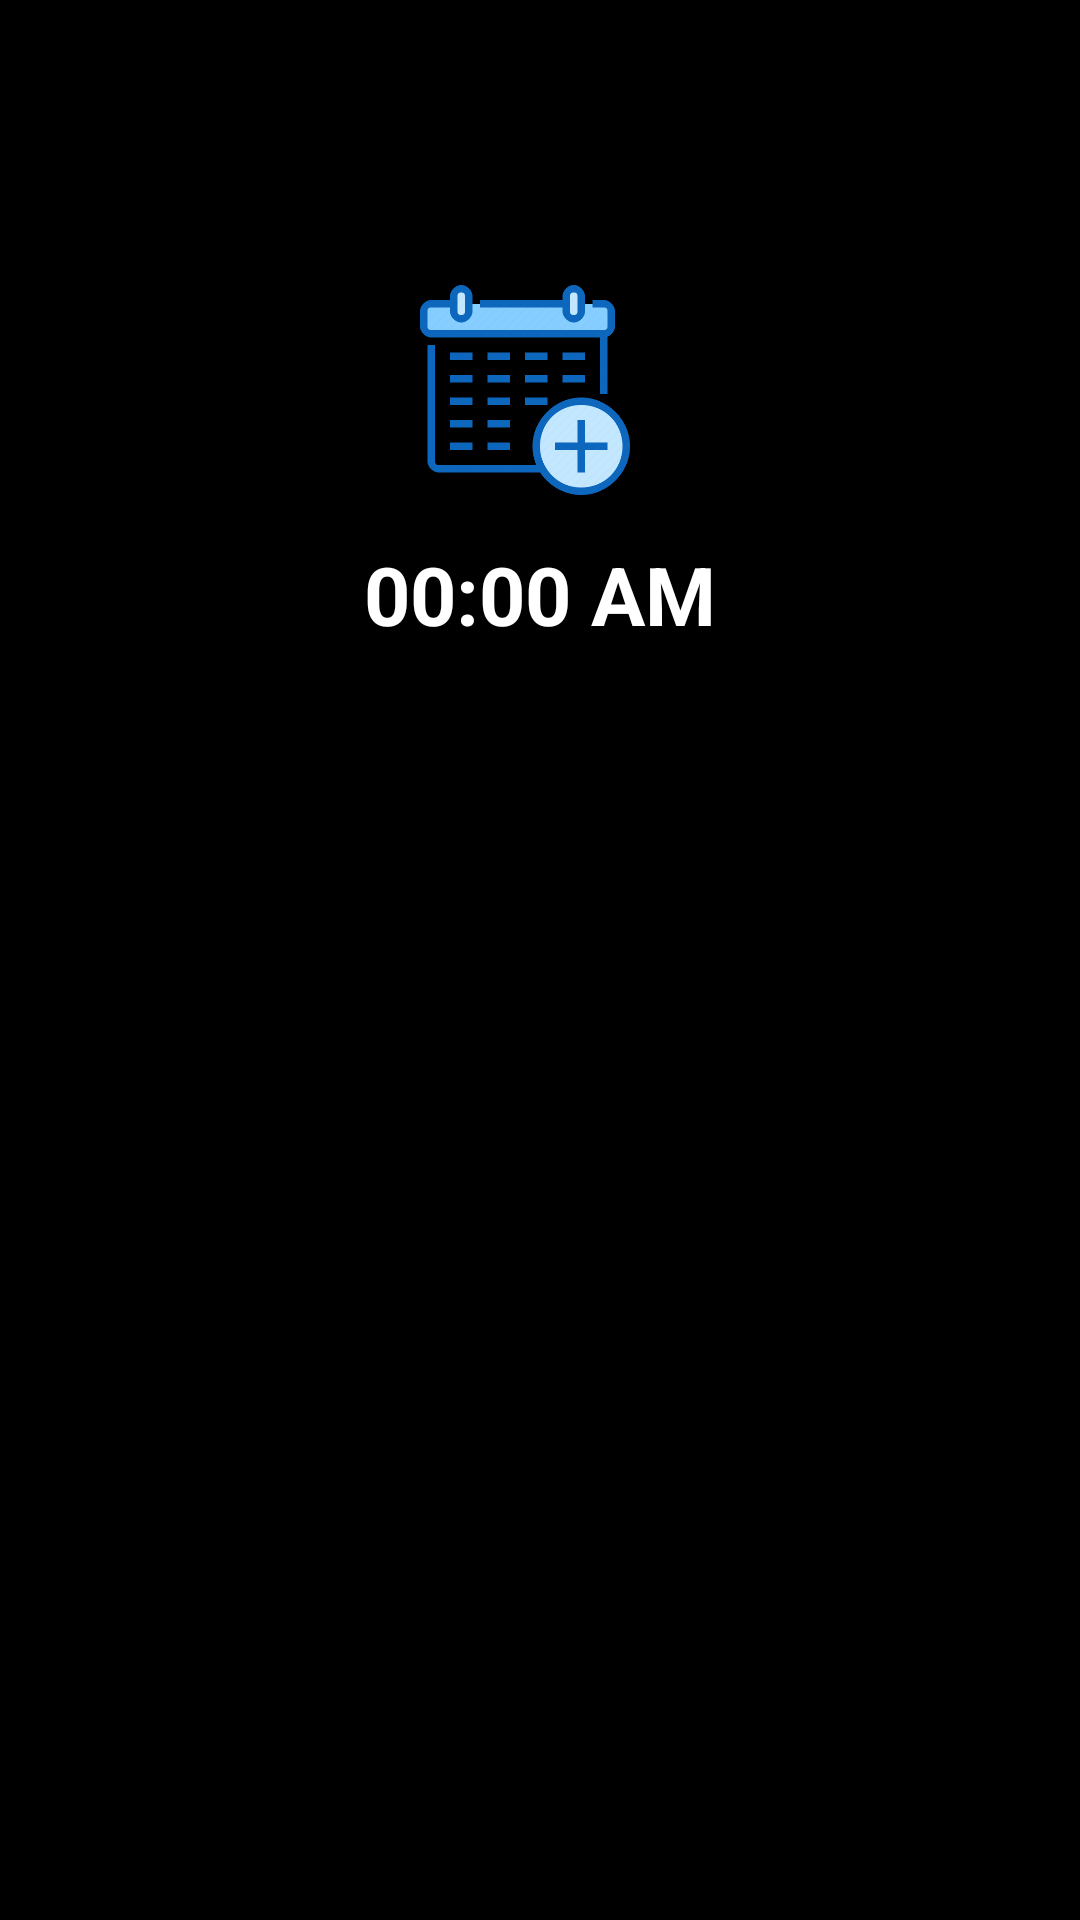

Reconstruct the res/layout file that produces this screen, plus the resources it refers to.
<!-- AndroidManifest.xml: application theme AppTheme -->
<!-- res/layout/add_newevent_layout.xml -->
<?xml version="1.0" encoding="utf-8"?>
<LinearLayout xmlns:android="http://schemas.android.com/apk/res/android"
    android:orientation="vertical"
    android:layout_width="match_parent"
    android:layout_height="wrap_content"
    android:background="#000000">
    <EditText
        android:layout_width="match_parent"
        android:layout_height="50dp"
        android:background="@drawable/white_rounded_background"
        android:hint="EVENT NAME"
        android:id="@+id/eventname"
        android:inputType="textShortMessage"
        android:layout_margin="20dp"
        android:gravity="center" />
    <LinearLayout
        android:layout_width="match_parent"
        android:layout_height="wrap_content"
        android:orientation="horizontal">
        <ImageButton
            android:id="@+id/seteventtime"
            android:layout_width="80dp"
            android:layout_height="80dp"
            android:layout_marginLeft="135dp"
            android:background="@drawable/add_clock"
            android:gravity="center" />
    </LinearLayout>
    <LinearLayout
        android:layout_width="match_parent"
        android:layout_height="wrap_content"
        android:orientation="horizontal">
        <TextView
            android:id="@+id/eventtime"
            android:layout_width="match_parent"
            android:layout_height="wrap_content"
            android:layout_margin="10dp"
            android:gravity="center"
            android:text="00:00 AM"
            android:textColor="@android:color/white"
            android:textSize="27sp"
            android:textStyle="bold" />
    </LinearLayout>

    <Button
        android:layout_width="wrap_content"
        android:layout_height="wrap_content"
        android:text="+"
        android:textSize="20sp"
        android:layout_gravity="center"
        android:layout_margin="10dp"
        android:textAllCaps="false"
        android:textStyle="bold"
        android:textColor="@android:color/black"
        android:background="@drawable/white_rounded_background"
        android:id="@+id/addevent" />

</LinearLayout>
<!-- resources referenced by this layout -->
<resources>
  <!-- drawable add_clock: png bitmap (drawable, 27470 bytes) -->
  <style name="AppTheme" parent="Theme.AppCompat.Light.NoActionBar">
          
          <item name="colorPrimary">@color/colorPrimary</item>
          <item name="colorPrimaryDark">@color/white</item>
          <item name="colorAccent">@color/colorAccent</item>
  
          <item name="windowNoTitle">true</item>
          <item name="android:windowFullscreen">true</item>
      </style>
  <color name="colorPrimary">#008577</color>
  <color name="white">#ffffff</color>
  <color name="colorAccent">#D81B60</color>
</resources>
